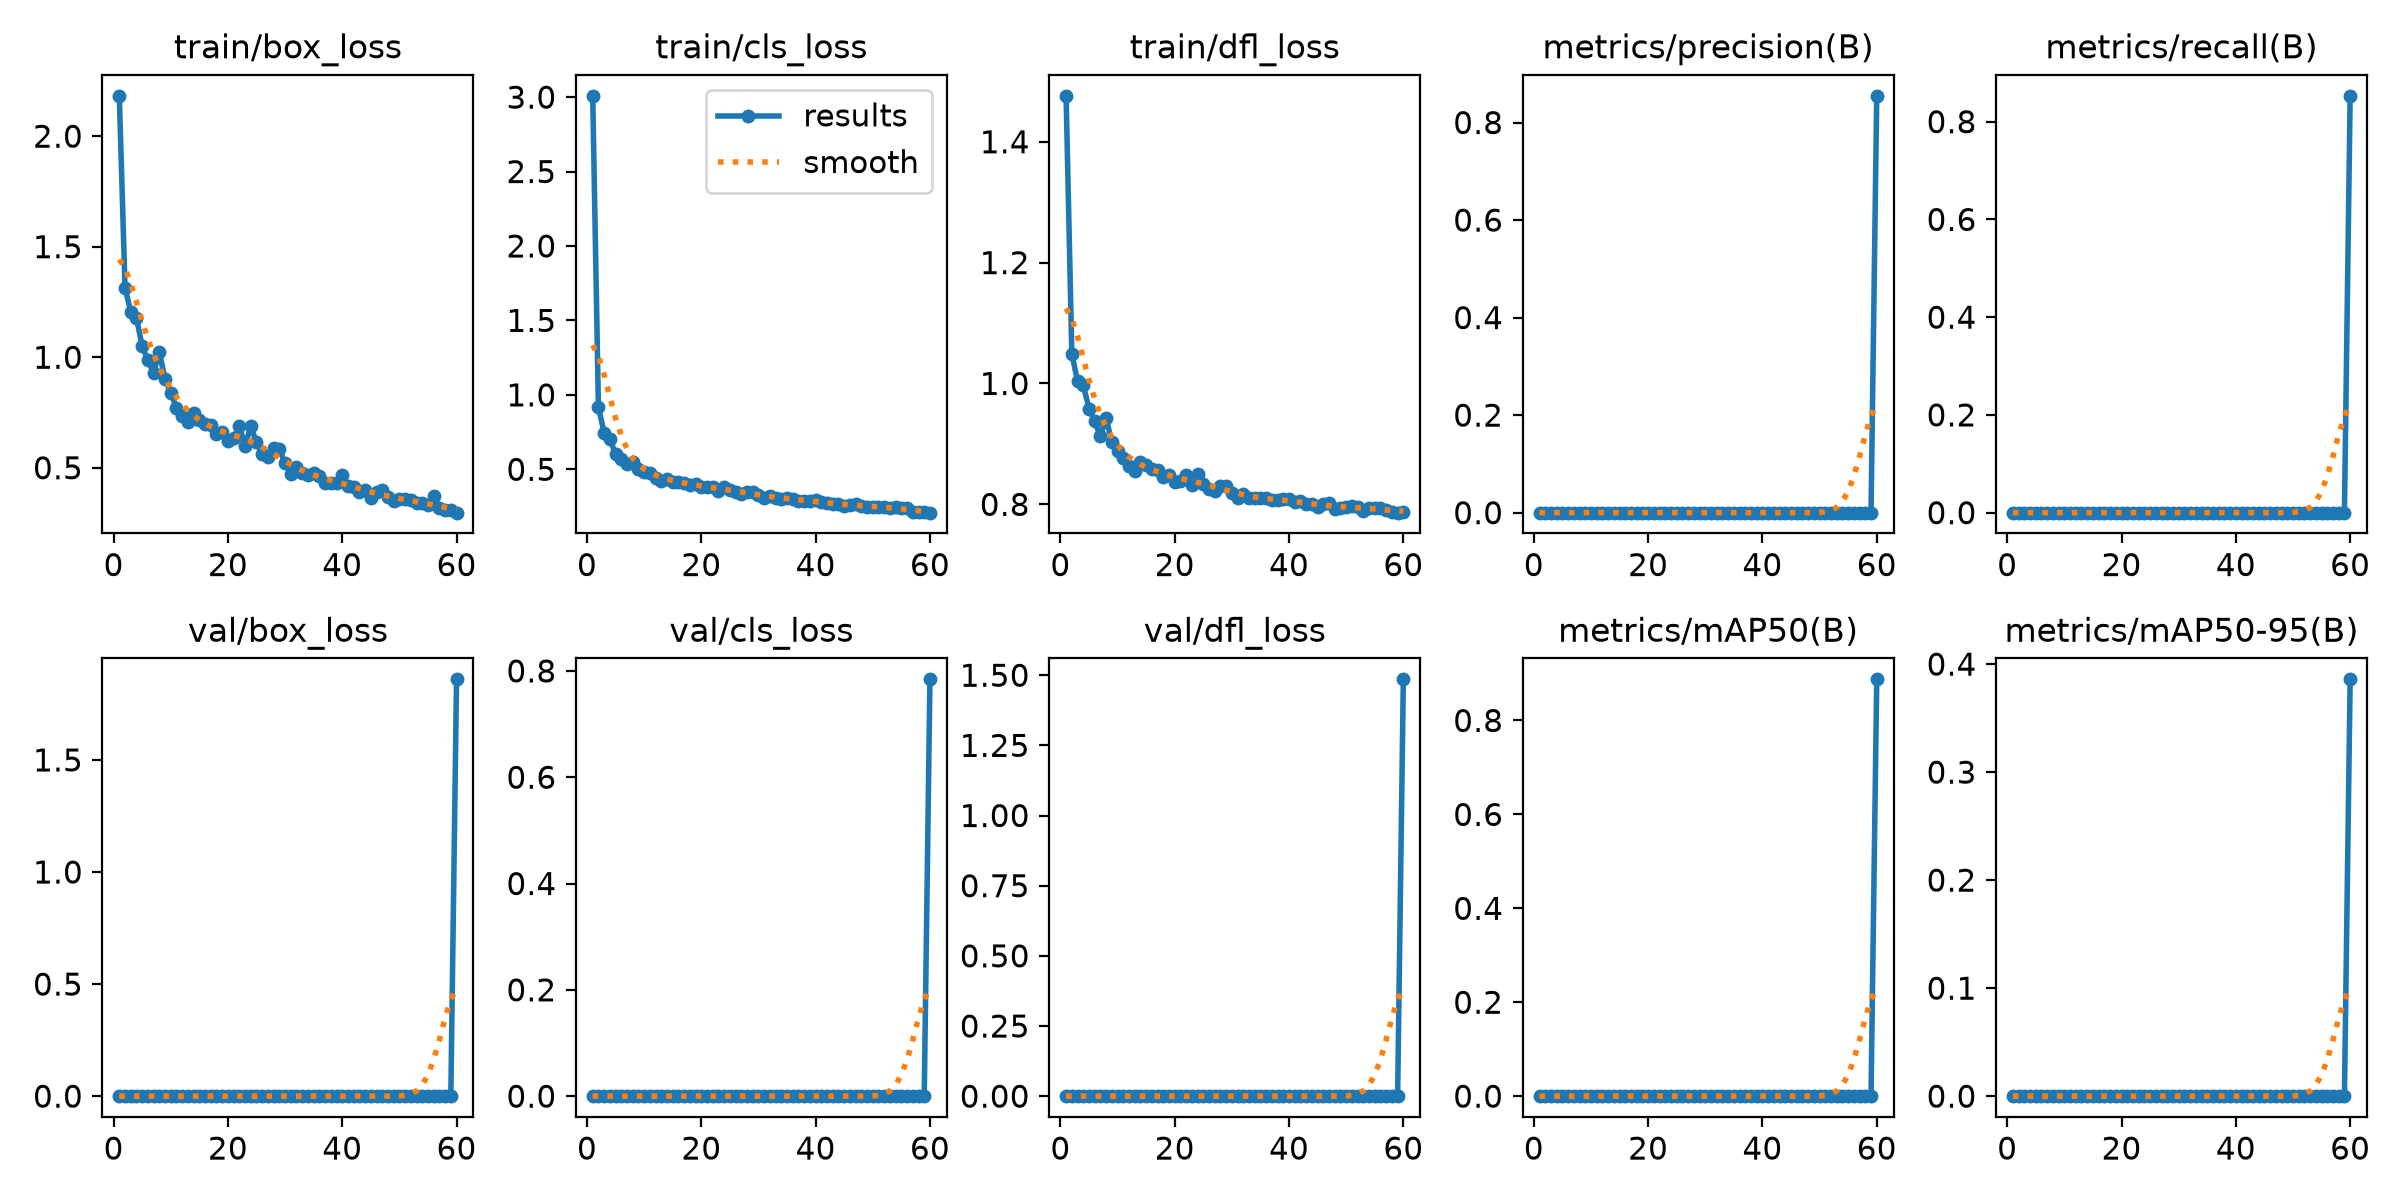

Data behind this chart, as committed beside it:
epoch, time, train/box_loss, train/cls_loss, train/dfl_loss, metrics/precision(B), metrics/recall(B), metrics/mAP50(B), metrics/mAP50-95(B), val/box_loss, val/cls_loss, val/dfl_loss, lr/pg0, lr/pg1, lr/pg2
1, 21.16, 2.183, 3.009, 1.476, 0, 0, 0, 0, 0, 0, 0, 0.0003275, 0.0003275, 0.0003275
2, 31.49, 1.314, 0.9173, 1.049, 0, 0, 0, 0, 0, 0, 0, 0.0006604, 0.0006604, 0.0006604
3, 41.83, 1.206, 0.7467, 1.004, 0, 0, 0, 0, 0, 0, 0, 0.0009915, 0.0009915, 0.0009915
4, 52.12, 1.179, 0.706, 0.9976, 0, 0, 0, 0, 0, 0, 0, 0.0009939, 0.0009939, 0.0009939
5, 62.41, 1.049, 0.6009, 0.9585, 0, 0, 0, 0, 0, 0, 0, 0.0009892, 0.0009892, 0.0009892
6, 72.81, 0.9853, 0.5686, 0.9374, 0, 0, 0, 0, 0, 0, 0, 0.0009831, 0.0009831, 0.0009831
7, 83.1, 0.9303, 0.5357, 0.9124, 0, 0, 0, 0, 0, 0, 0, 0.0009758, 0.0009758, 0.0009758
8, 93.45, 1.023, 0.5515, 0.9435, 0, 0, 0, 0, 0, 0, 0, 0.0009671, 0.0009671, 0.0009671
9, 103.7, 0.9017, 0.5044, 0.9023, 0, 0, 0, 0, 0, 0, 0, 0.0009572, 0.0009572, 0.0009572
10, 114, 0.8394, 0.4833, 0.8878, 0, 0, 0, 0, 0, 0, 0, 0.000946, 0.000946, 0.000946
11, 124.3, 0.772, 0.4718, 0.8764, 0, 0, 0, 0, 0, 0, 0, 0.0009337, 0.0009337, 0.0009337
12, 134.6, 0.7363, 0.4391, 0.863, 0, 0, 0, 0, 0, 0, 0, 0.0009201, 0.0009201, 0.0009201
13, 144.9, 0.7052, 0.4244, 0.8549, 0, 0, 0, 0, 0, 0, 0, 0.0009055, 0.0009055, 0.0009055
14, 155.2, 0.7464, 0.4359, 0.87, 0, 0, 0, 0, 0, 0, 0, 0.0008897, 0.0008897, 0.0008897
15, 165.5, 0.7143, 0.4179, 0.8644, 0, 0, 0, 0, 0, 0, 0, 0.0008729, 0.0008729, 0.0008729
16, 175.8, 0.6959, 0.4126, 0.8582, 0, 0, 0, 0, 0, 0, 0, 0.000855, 0.000855, 0.000855
17, 186.2, 0.6917, 0.4078, 0.8564, 0, 0, 0, 0, 0, 0, 0, 0.0008362, 0.0008362, 0.0008362
18, 196.5, 0.654, 0.3943, 0.846, 0, 0, 0, 0, 0, 0, 0, 0.0008165, 0.0008165, 0.0008165
19, 206.9, 0.6638, 0.4012, 0.8482, 0, 0, 0, 0, 0, 0, 0, 0.000796, 0.000796, 0.000796
20, 217.4, 0.6206, 0.382, 0.8377, 0, 0, 0, 0, 0, 0, 0, 0.0007746, 0.0007746, 0.0007746
21, 227.6, 0.6326, 0.379, 0.8381, 0, 0, 0, 0, 0, 0, 0, 0.0007525, 0.0007525, 0.0007525
22, 238, 0.6904, 0.3843, 0.8481, 0, 0, 0, 0, 0, 0, 0, 0.0007297, 0.0007297, 0.0007297
23, 248.4, 0.5982, 0.3562, 0.8324, 0, 0, 0, 0, 0, 0, 0, 0.0007063, 0.0007063, 0.0007063
24, 258.7, 0.6886, 0.383, 0.85, 0, 0, 0, 0, 0, 0, 0, 0.0006824, 0.0006824, 0.0006824
25, 269.1, 0.6155, 0.3624, 0.8337, 0, 0, 0, 0, 0, 0, 0, 0.000658, 0.000658, 0.000658
26, 279.3, 0.5604, 0.3444, 0.8259, 0, 0, 0, 0, 0, 0, 0, 0.0006331, 0.0006331, 0.0006331
27, 289.7, 0.5503, 0.337, 0.8228, 0, 0, 0, 0, 0, 0, 0, 0.0006079, 0.0006079, 0.0006079
28, 300, 0.589, 0.3498, 0.8308, 0, 0, 0, 0, 0, 0, 0, 0.0005824, 0.0005824, 0.0005824
29, 310.3, 0.5837, 0.3493, 0.8304, 0, 0, 0, 0, 0, 0, 0, 0.0005567, 0.0005567, 0.0005567
30, 320.6, 0.5211, 0.3285, 0.8192, 0, 0, 0, 0, 0, 0, 0, 0.0005309, 0.0005309, 0.0005309
31, 330.9, 0.4722, 0.307, 0.8105, 0, 0, 0, 0, 0, 0, 0, 0.000505, 0.000505, 0.000505
32, 341.2, 0.5027, 0.3185, 0.817, 0, 0, 0, 0, 0, 0, 0, 0.0004791, 0.0004791, 0.0004791
33, 351.5, 0.4775, 0.3086, 0.8109, 0, 0, 0, 0, 0, 0, 0, 0.0004533, 0.0004533, 0.0004533
34, 361.8, 0.4668, 0.3035, 0.8102, 0, 0, 0, 0, 0, 0, 0, 0.0004276, 0.0004276, 0.0004276
35, 372.3, 0.477, 0.308, 0.8099, 0, 0, 0, 0, 0, 0, 0, 0.0004021, 0.0004021, 0.0004021
36, 382.7, 0.4636, 0.3017, 0.8103, 0, 0, 0, 0, 0, 0, 0, 0.0003769, 0.0003769, 0.0003769
37, 393, 0.4322, 0.2893, 0.8078, 0, 0, 0, 0, 0, 0, 0, 0.000352, 0.000352, 0.000352
38, 403.4, 0.4328, 0.2897, 0.8065, 0, 0, 0, 0, 0, 0, 0, 0.0003276, 0.0003276, 0.0003276
39, 413.9, 0.4312, 0.2855, 0.8083, 0, 0, 0, 0, 0, 0, 0, 0.0003037, 0.0003037, 0.0003037
40, 424.3, 0.4676, 0.2957, 0.8094, 0, 0, 0, 0, 0, 0, 0, 0.0002803, 0.0002803, 0.0002803
41, 434.8, 0.4188, 0.2775, 0.8033, 0, 0, 0, 0, 0, 0, 0, 0.0002575, 0.0002575, 0.0002575
42, 445.1, 0.4108, 0.2744, 0.8058, 0, 0, 0, 0, 0, 0, 0, 0.0002354, 0.0002354, 0.0002354
43, 455.4, 0.3924, 0.2658, 0.8004, 0, 0, 0, 0, 0, 0, 0, 0.000214, 0.000214, 0.000214
44, 465.9, 0.401, 0.2668, 0.8007, 0, 0, 0, 0, 0, 0, 0, 0.0001935, 0.0001935, 0.0001935
45, 476.3, 0.3652, 0.2553, 0.7958, 0, 0, 0, 0, 0, 0, 0, 0.0001738, 0.0001738, 0.0001738
46, 486.7, 0.3908, 0.2602, 0.8006, 0, 0, 0, 0, 0, 0, 0, 0.000155, 0.000155, 0.000155
47, 497, 0.3995, 0.2644, 0.8014, 0, 0, 0, 0, 0, 0, 0, 0.0001371, 0.0001371, 0.0001371
48, 507.4, 0.3685, 0.2553, 0.7931, 0, 0, 0, 0, 0, 0, 0, 0.0001203, 0.0001203, 0.0001203
49, 517.6, 0.3488, 0.2484, 0.7942, 0, 0, 0, 0, 0, 0, 0, 0.0001045, 0.0001045, 0.0001045
50, 527.9, 0.36, 0.2497, 0.7954, 0, 0, 0, 0, 0, 0, 0, 8.98581e-05, 8.98581e-05, 8.98581e-05
51, 538.3, 0.3574, 0.25, 0.7965, 0, 0, 0, 0, 0, 0, 0, 7.63174e-05, 7.63174e-05, 7.63174e-05
52, 548.6, 0.3545, 0.2478, 0.7962, 0, 0, 0, 0, 0, 0, 0, 6.39518e-05, 6.39518e-05, 6.39518e-05
53, 558.8, 0.3396, 0.2398, 0.7898, 0, 0, 0, 0, 0, 0, 0, 5.2795e-05, 5.2795e-05, 5.2795e-05
54, 569.2, 0.3417, 0.2438, 0.7935, 0, 0, 0, 0, 0, 0, 0, 4.28777e-05, 4.28777e-05, 4.28777e-05
55, 579.4, 0.3297, 0.2384, 0.7944, 0, 0, 0, 0, 0, 0, 0, 3.4227e-05, 3.4227e-05, 3.4227e-05
56, 590.8, 0.3714, 0.2377, 0.7946, 0, 0, 0, 0, 0, 0, 0, 2.68667e-05, 2.68667e-05, 2.68667e-05
57, 601, 0.319, 0.2162, 0.7908, 0, 0, 0, 0, 0, 0, 0, 2.08169e-05, 2.08169e-05, 2.08169e-05
58, 611.2, 0.3069, 0.2111, 0.7873, 0, 0, 0, 0, 0, 0, 0, 1.60943e-05, 1.60943e-05, 1.60943e-05
59, 621.3, 0.3075, 0.2155, 0.7862, 0, 0, 0, 0, 0, 0, 0, 1.27117e-05, 1.27117e-05, 1.27117e-05
60, 639, 0.2968, 0.2087, 0.7873, 0.8547, 0.8528, 0.8877, 0.3859, 1.86, 0.7842, 1.485, 1.06784e-05, 1.06784e-05, 1.06784e-05
